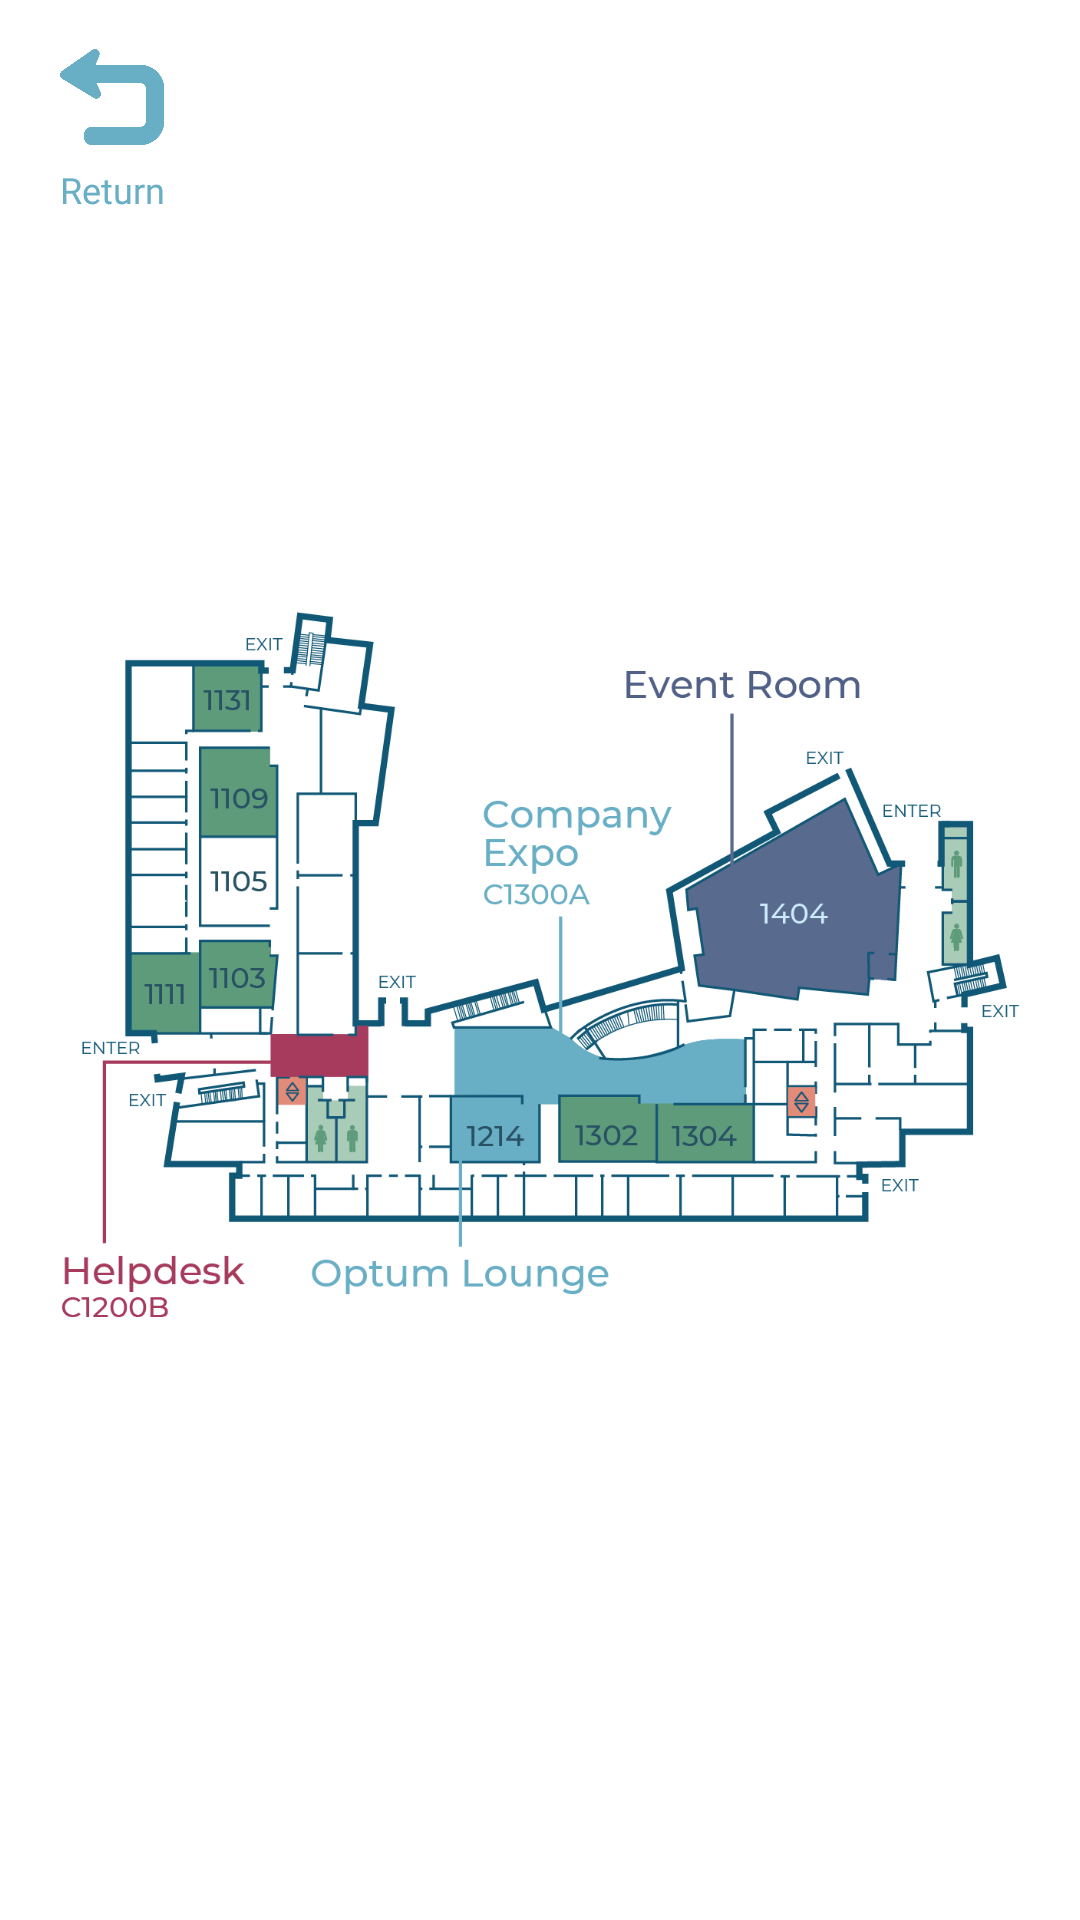

Produce the Android XML layout that renders to this screen, including the resource entries it uses.
<!-- AndroidManifest.xml: application theme Theme.HackIllinoisChallenge -->
<!-- res/layout/fragment_map.xml -->
<?xml version="1.0" encoding="utf-8"?>
<androidx.constraintlayout.widget.ConstraintLayout xmlns:android="http://schemas.android.com/apk/res/android"
    xmlns:app="http://schemas.android.com/apk/res-auto"
    xmlns:tools="http://schemas.android.com/tools"
    android:id="@+id/map_fragment"
    android:background="#FFFFFF"
    android:layout_width="match_parent"
    android:layout_height="match_parent">

    <ImageButton
        android:id="@+id/return_imageButton"
        android:layout_width="35dp"
        android:layout_height="35dp"
        android:layout_marginStart="20dp"
        android:layout_marginTop="15dp"
        android:background="#FFFFFF"
        android:scaleType="centerInside"
        app:layout_constraintLeft_toLeftOf="parent"
        app:layout_constraintTop_toTopOf="parent"
        app:srcCompat="@drawable/reply_arrow" />

    <TextView
        android:id="@+id/textView2"
        android:layout_width="wrap_content"
        android:layout_height="wrap_content"
        android:layout_marginTop="5dp"
        android:text="Return"
        android:textSize="12sp"
        android:fontFamily="@font/montserrat_semi_bold"
        android:textColor="#68AEC5"
        app:layout_constraintEnd_toEndOf="@+id/return_imageButton"
        app:layout_constraintStart_toStartOf="@+id/return_imageButton"
        app:layout_constraintTop_toBottomOf="@+id/return_imageButton" />

    <ImageView
        android:id="@+id/imageView"
        android:layout_width="0dp"
        android:layout_height="0dp"
        android:layout_marginHorizontal="20dp"
        android:src="@drawable/map"
        app:layout_constraintBottom_toBottomOf="parent"
        app:layout_constraintEnd_toEndOf="parent"
        app:layout_constraintStart_toStartOf="parent"
        app:layout_constraintTop_toTopOf="parent" />

</androidx.constraintlayout.widget.ConstraintLayout>
<!-- resources referenced by this layout -->
<resources>
  <!-- drawable map: png bitmap (drawable, 101130 bytes) -->
  <!-- drawable reply_arrow: png bitmap (drawable-v24, 11988 bytes) -->
  <style name="Theme.HackIllinoisChallenge" parent="Theme.AppCompat.Light.NoActionBar">
          
          <item name="colorPrimary">@color/purple_200</item>
          <item name="colorPrimaryVariant">@color/purple_700</item>
          <item name="colorOnPrimary">@color/white</item>
          
          <item name="colorSecondary">@color/teal_200</item>
          <item name="colorSecondaryVariant">@color/teal_700</item>
          <item name="colorOnSecondary">@color/purple_200</item>
          
          <item name="android:statusBarColor">@color/purple_500</item>
          
      </style>
  <color name="purple_200">#FFBB86FC</color>
  <color name="purple_700">#FF3700B3</color>
  <color name="white">#FFFFFFFF</color>
  <color name="teal_200">#FF03DAC5</color>
  <color name="teal_700">#FF018786</color>
  <color name="purple_500">#423C5A</color>
</resources>
